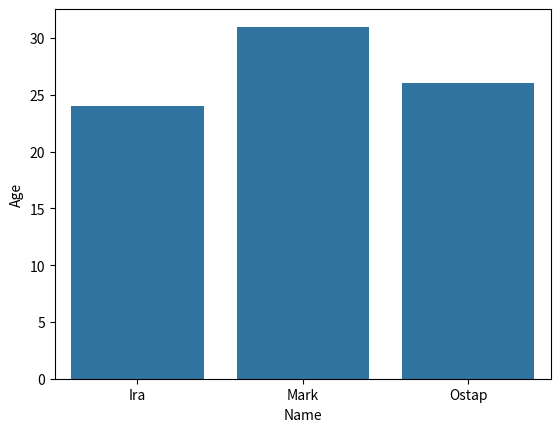

Write the Python code that produced this figure.
# import liblaries
import pandas as pd
import numpy as np
import matplotlib.pyplot as plt
import seaborn as sns
# create dataFrame from dictionary
df = pd.DataFrame({'Name':['Ira', 'Mark', 'Ostap'], 'Age':[24, 31, 26]})
# print df.head()
print(df.head())
sns.barplot = sns.barplot(data = df, x = 'Name', y = 'Age')
plt.show()
